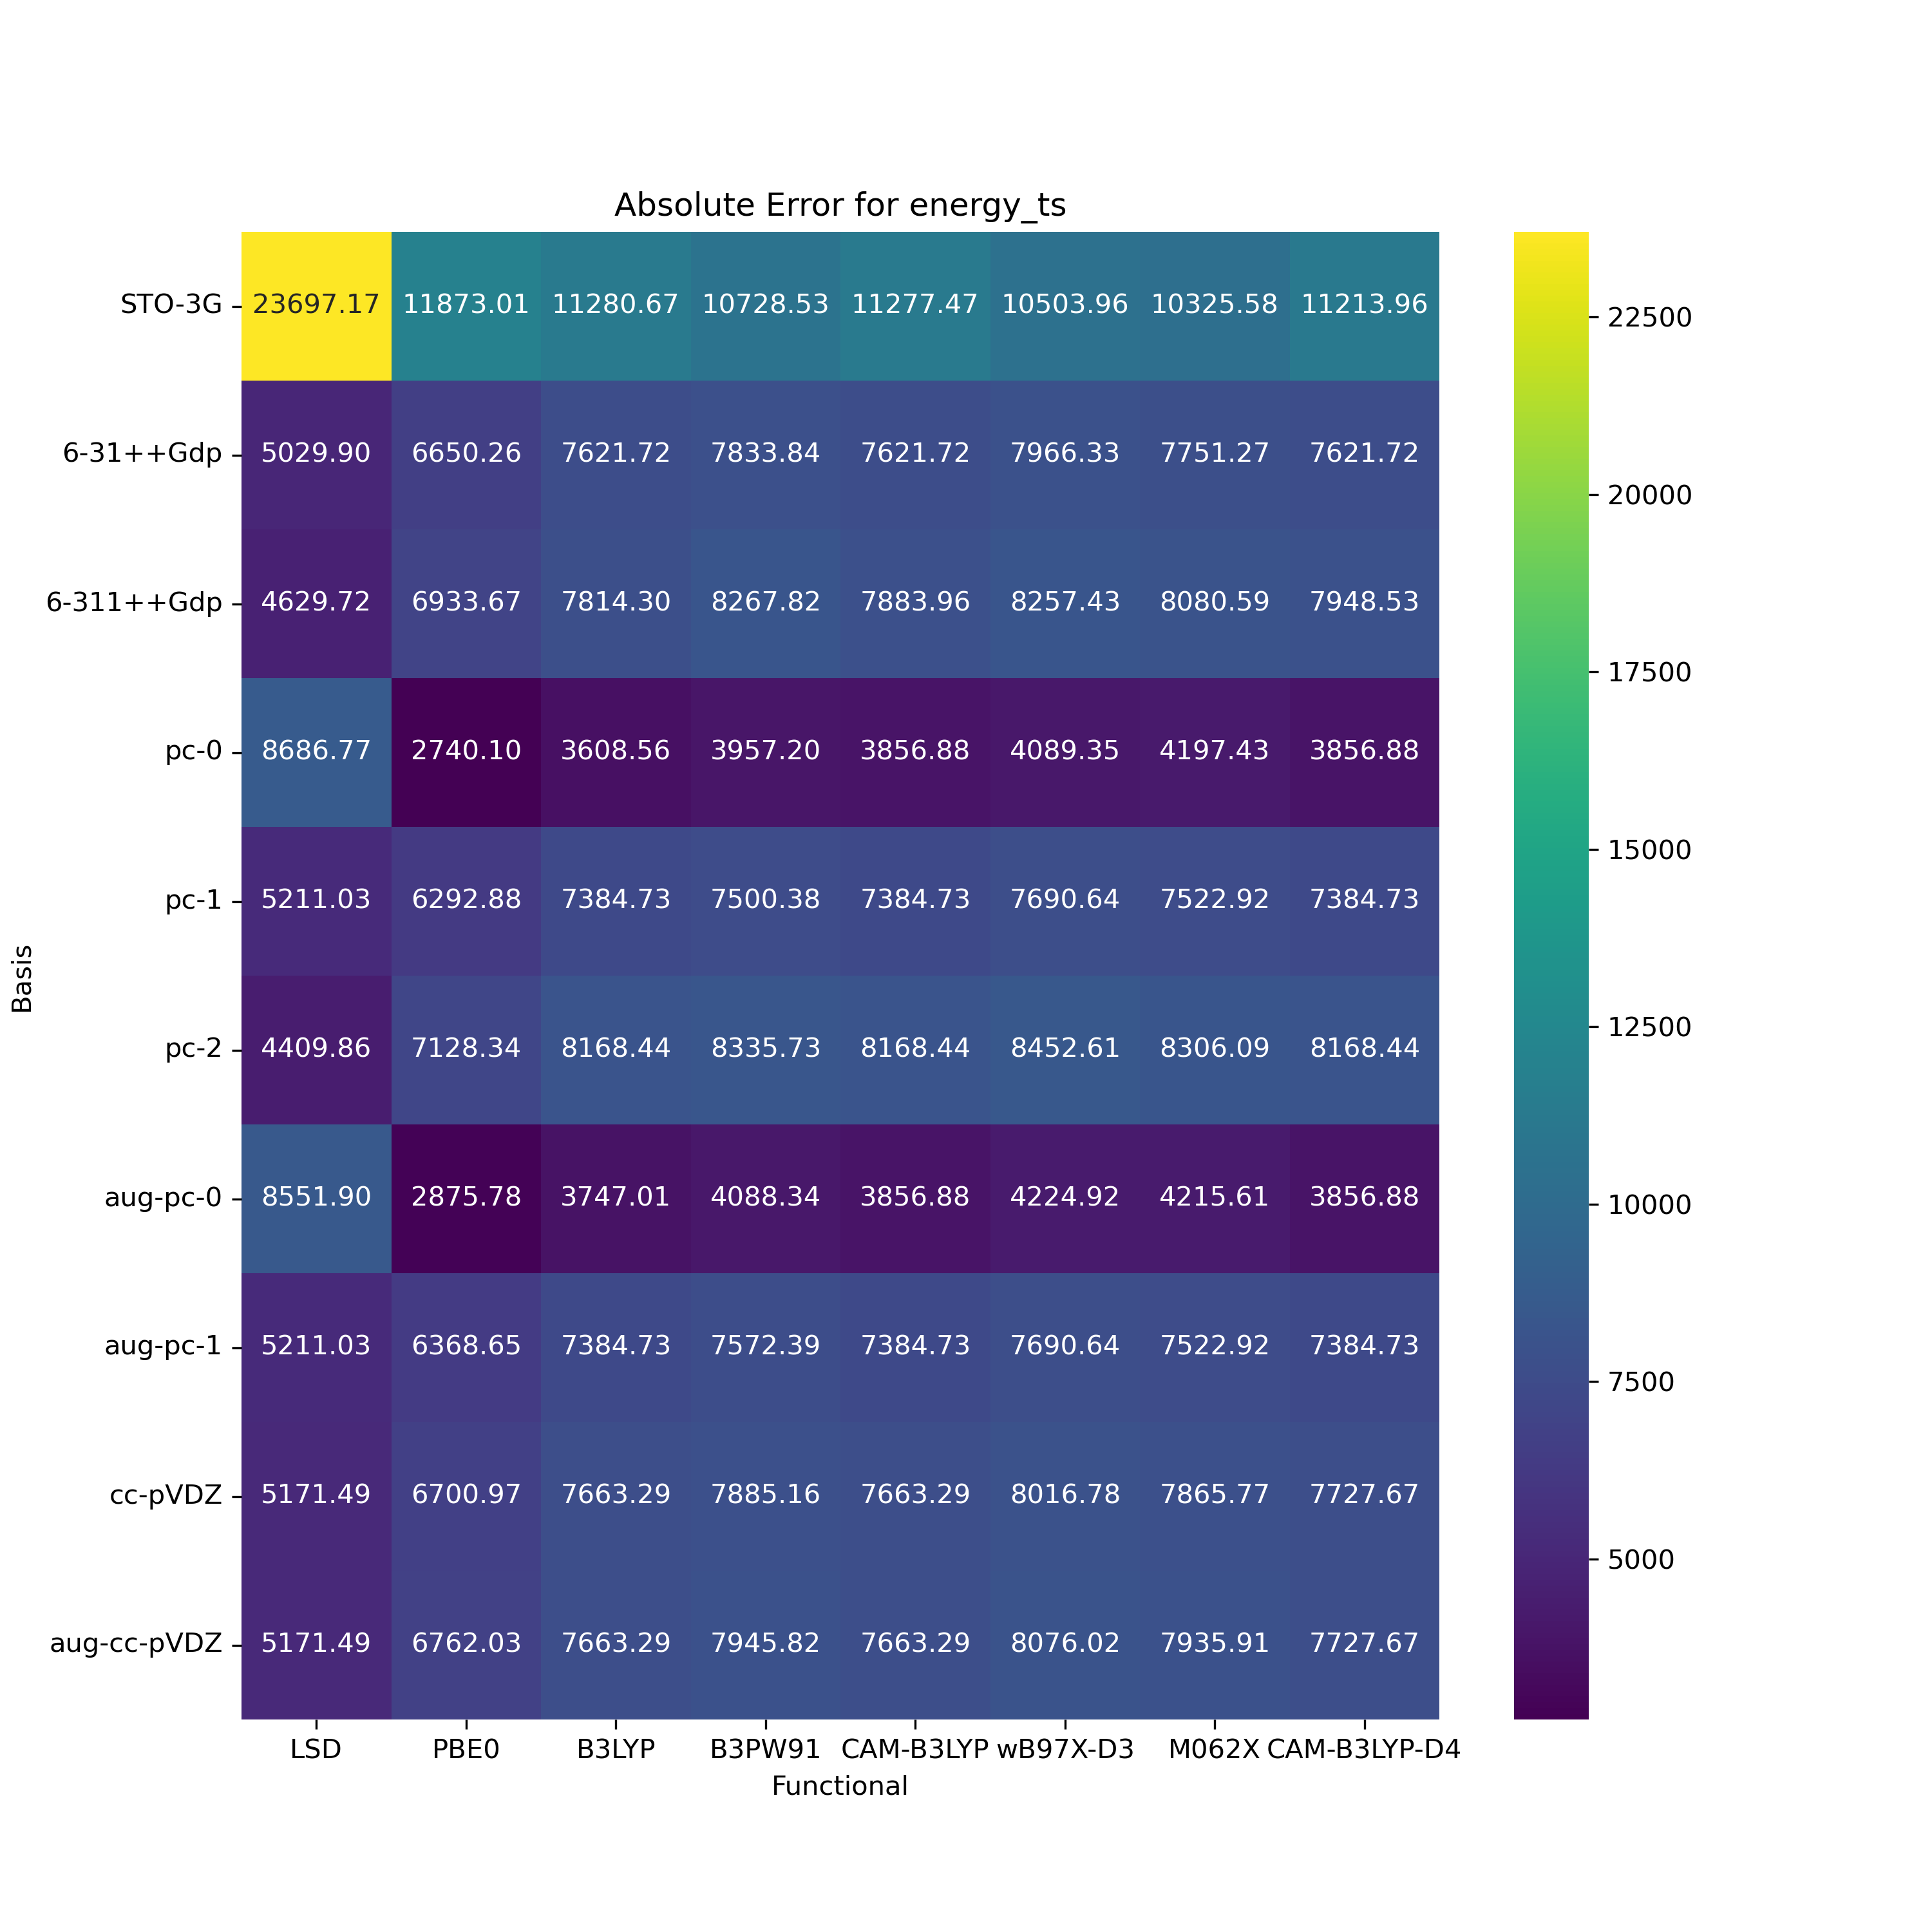

Values plotted in this chart, from the file beside it:
, LSD, PBE0, B3LYP, B3PW91, CAM-B3LYP, wB97X-D3, M062X, CAM-B3LYP-D4
STO-3G, 23697, 11873, 11281, 10729, 11277, 10504, 10326, 11214
6-31++Gdp, 5030, -6650, -7622, -7834, -7622, -7966, -7751, -7622
6-311++Gdp, 4630, -6934, -7814, -8268, -7884, -8257, -8081, -7949
pc-0, 8687, -2740, -3609, -3957, -3857, -4089, -4197, -3857
pc-1, 5211, -6293, -7385, -7500, -7385, -7691, -7523, -7385
pc-2, 4410, -7128, -8168, -8336, -8168, -8453, -8306, -8168
aug-pc-0, 8552, -2876, -3747, -4088, -3857, -4225, -4216, -3857
aug-pc-1, 5211, -6369, -7385, -7572, -7385, -7691, -7523, -7385
cc-pVDZ, 5171, -6701, -7663, -7885, -7663, -8017, -7866, -7728
aug-cc-pVDZ, 5171, -6762, -7663, -7946, -7663, -8076, -7936, -7728
